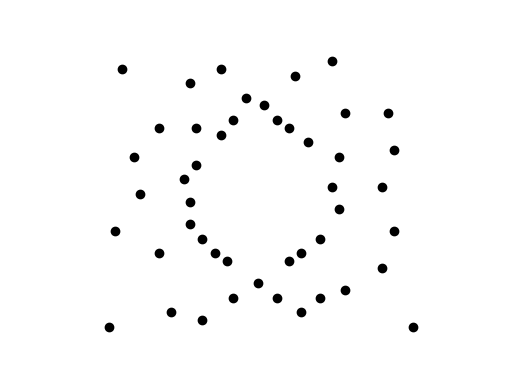
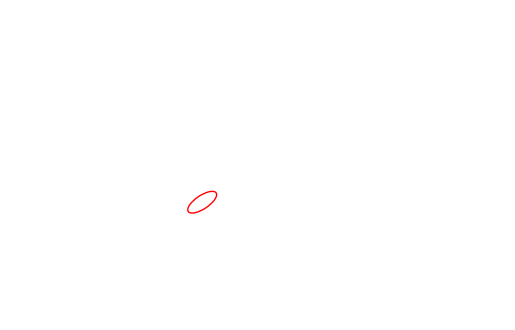
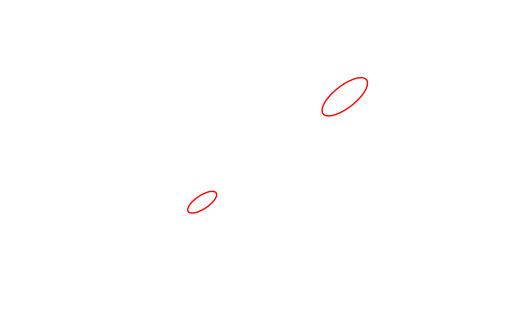
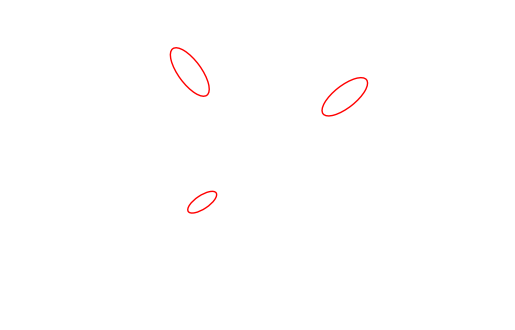
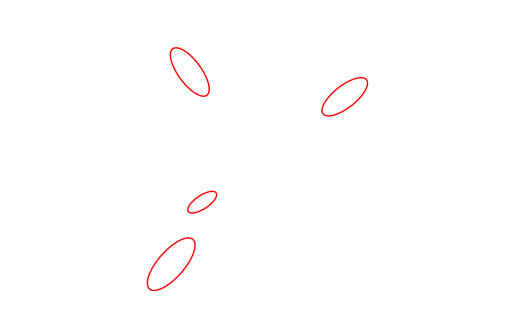
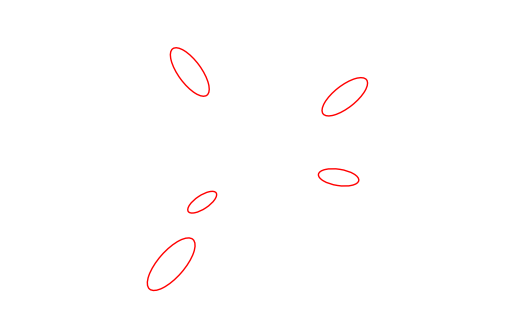
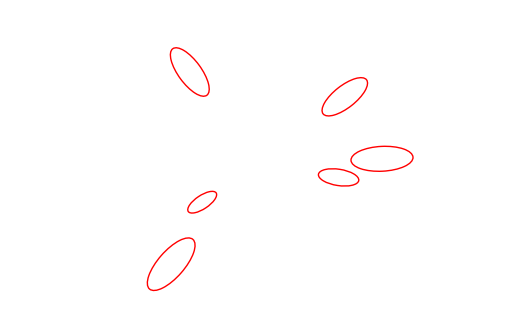
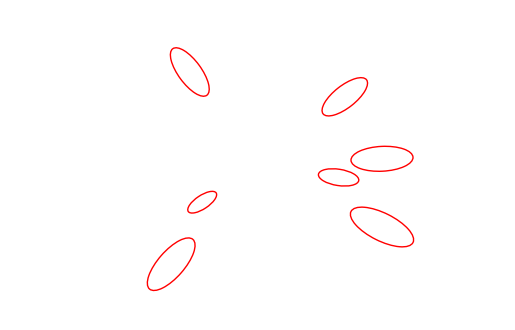
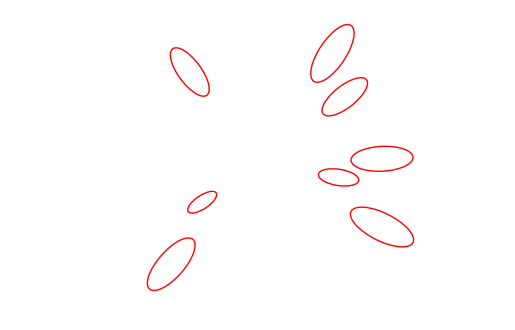
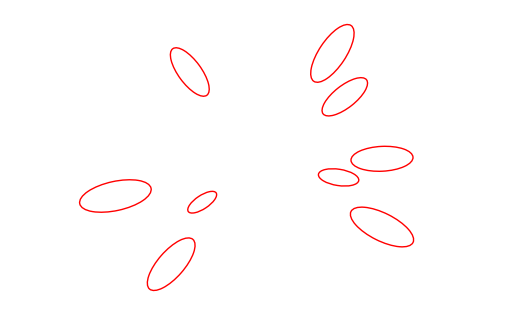
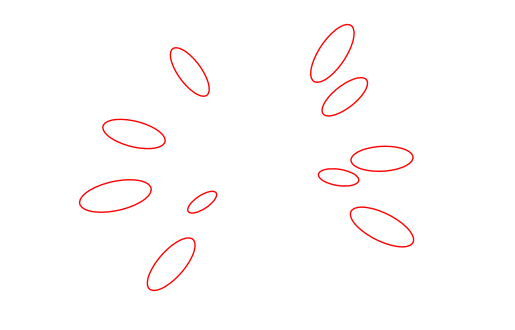
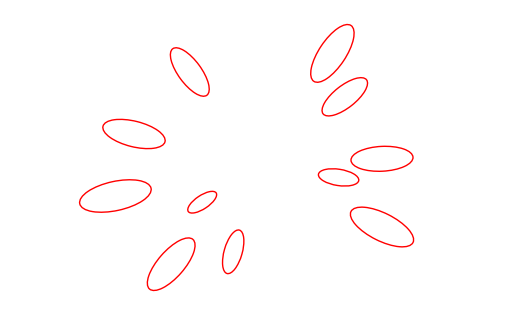
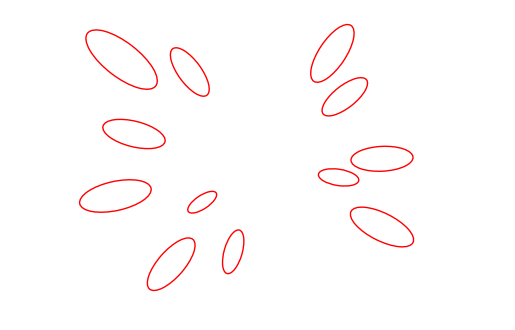
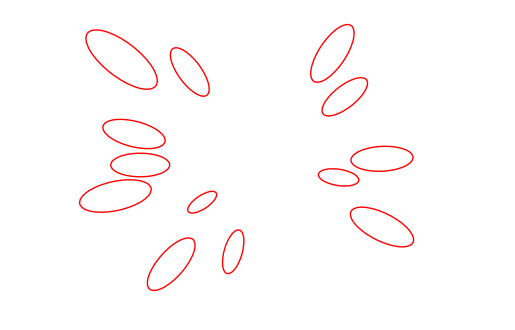
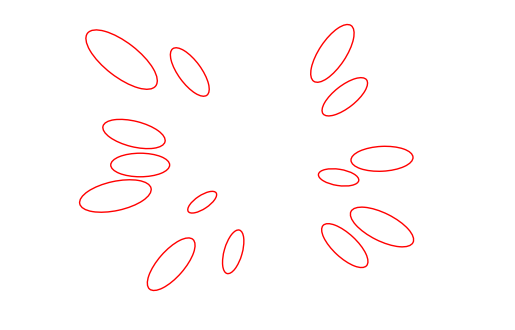
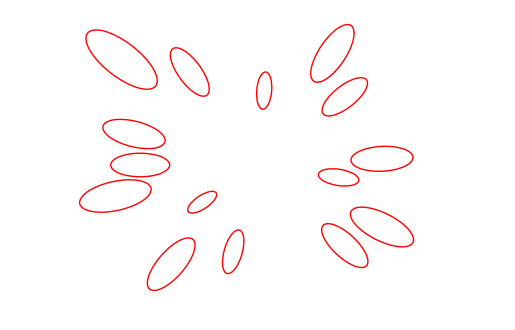

Reproduce these figures in Python, in order.
import numpy as np 
import matplotlib.pyplot as plt
from math import atan2, pi
from matplotlib.patches import Ellipse
from scipy.spatial import distance

#想改一下这个函数，最简单的，不动原始的函数，新写一个。
#现在这个函数的第一个参数是e_posi要输入两个或以上点的坐标，函数最后画出以这两点为椭圆心的椭圆。
#但是我现在想呈现画椭圆的过程，比如有10个点，我想让它返回10个图片，从第一张到第10张，每张图片上有1-10个点（例如： 第五张图片上有5个点）。 
#此外，现在的图片只有椭圆，我想把中心点也画上去。但是要作为参数，因为有时我想要中心点，有时候我不想要。第三，可以改一下椭圆的颜色吗，现在用的似乎是随机的颜色。
#我想改成一个浅色的，所有椭圆都一个颜色，有些透明度。

def drawEllipse (e_posi, ka, kb, crowding_cons, newWindowSize, loop_number): 
    """
    This function allows to draw more than one ellipse. The parameter is 
    a list of coordinate (must contain at least two coordinates)
    The direction of ellipses are only radial direction,
    """
    eccentricities = []
    for i in range(len(e_posi)):
        eccentricities0 = distance.euclidean(e_posi[i], (0,0))
        eccentricities.append(eccentricities0)

    angle_deg = []
    for ang in range(len(e_posi)):
        angle_rad0 = atan2(e_posi[ang][1],e_posi[ang][0])
        angle_deg0 = angle_rad0*180/pi
        angle_deg.append(angle_deg0)
#    https://matplotlib.org/3.1.0/api/_as_gen/matplotlib.patches.Ellipse.html
    my_e = [Ellipse(xy=e_posi[j], width=eccentricities[j]*ka*2, height=eccentricities[j]*kb*2, angle = angle_deg[j],color='red',fill=None)#color='red',fill=None
            for j in range(len(e_posi))]
    
    fig, ax = plt.subplots(subplot_kw={'aspect': 'equal'})
    for e in my_e:
        ax.add_artist(e)
        e.set_clip_box(ax.bbox)
        # e.set_alpha(np.random.rand())
        # e.set_facecolor(np.random.rand(3))
    # ax.set_xlim([-800, 800])
    # ax.set_ylim([-500, 500])
    ax.set_xlim([-400, 400])
    ax.set_ylim([-250, 250])
    # ax.set_title('c_%s_wS_%s_eS_%s_%s_E_%s.png' %(crowding_cons,newWindowSize,ka,kb,len(e_posi)))
    
    #边框不可见
    ax.spines['top'].set_visible(False)
    ax.spines['right'].set_visible(False)
    ax.spines['bottom'].set_visible(False)
    ax.spines['left'].set_visible(False)
    #坐标不可见
    ax.axes.get_yaxis().set_visible(False)
    ax.axes.get_xaxis().set_visible(False)
    
    try:
        loop_number
    except NameError:
        var_exists = False
    else:
        var_exists = True
        plt.savefig('%s_c_%s_wS_%s_eS_%s_%s_E_%s.png' %(loop_number,crowding_cons,newWindowSize,ka,kb,len(e_posi)))

# call the function
eposi = [(-90.0, -60.0), (140.0, 110.0), (-110.0, 150.0), (-140.0, -160.0), (130.0, -20.0), (200.0, 10.0), (200.0, -100.0), (120.0, 180.0), (-230.0, -50.0), (-200.0, 50.0), (-40.0, -140.0), (-220.0, 170.0), (-190.0, 0.0), (140.0, -130.0), (10.0, 120.0), (-100.0, 90.0), (60.0, 160.0), (30.0, 100.0), (-110.0, -10.0), (70.0, -160.0), (220.0, -50.0), (-160.0, -80.0), (250.0, -180.0), (-60.0, 170.0), (70.0, -80.0), (210.0, 110.0), (0.0, -120.0), (-90.0, -170.0), (-20.0, 130.0), (130.0, 50.0), (-160.0, 90.0), (100.0, -60.0), (-70.0, -80.0), (120.0, 10.0), (100.0, -140.0), (-240.0, -180.0), (50.0, 90.0), (80.0, 70.0), (30.0, -140.0), (-100.0, 40.0), (-110.0, -40.0), (-40.0, 100.0), (220.0, 60.0), (-50.0, -90.0), (-120.0, 20.0), (-60.0, 80.0), (50.0, -90.0)]
#drawEllipse(e_posi = eposi, ka = 0.25, kb = 0.1, crowding_cons = 0, newWindowSize= 0.5, loop_number=1)
for posi in eposi:
    plt.plot(posi[0],posi[1],'ko')
ex = plt.gca()
ex.set_xlim([-400, 400])
ex.set_ylim([-250, 250])

#边框不可见
ex.spines['top'].set_visible(False)
ex.spines['right'].set_visible(False)
ex.spines['bottom'].set_visible(False)
ex.spines['left'].set_visible(False)
#坐标不可见
ex.axes.get_yaxis().set_visible(False)
ex.axes.get_xaxis().set_visible(False)

# plt.show()
plt.savefig('dots.png')
# call the function
# eposi = [(-90.0, -60.0), (140.0, 110.0), (-110.0, 150.0), (-140.0, -160.0)]

def drawProcess(e_posi, ka, kb, crowding_cons, newWindowSize, loop_number):
    curr_eposi = []
    for i_eposi in eposi:
        curr_eposi.append(i_eposi)
        drawEllipse(e_posi = curr_eposi, ka = 0.25, kb = 0.1, crowding_cons = 0, newWindowSize= 0.5, loop_number=1)

drawProcess(e_posi = eposi, ka = 0.25, kb = 0.1, crowding_cons = 0, newWindowSize= 0.5, loop_number=1)

def drawEllipseT (e_posi, ka, kb, crowding_cons, newWindowSize, loop_number): 
    """
    This function allows to draw more than one ellipse. The parameter is 
    a list of coordinate (must contain at least two coordinates)
    The direction of ellipses are only radial direction,
    """
    eccentricities = []
    for i in range(len(e_posi)):
        eccentricities0 = distance.euclidean(e_posi[i], (0,0))
        eccentricities.append(eccentricities0)

    angle_deg = []
    for ang in range(len(e_posi)):
        angle_rad0 = atan2(e_posi[ang][1],e_posi[ang][0])
        angle_deg0 = angle_rad0*180/pi + 90
        angle_deg.append(angle_deg0)
    my_e = [Ellipse(xy=e_posi[j], width=eccentricities[j]*ka*2, height=eccentricities[j]*kb*2, angle = angle_deg[j]+90)
            for j in range(len(e_posi))]
    
    fig, ax = plt.subplots(subplot_kw={'aspect': 'equal'})
    for e in my_e:
        ax.add_artist(e)
        e.set_clip_box(ax.bbox)
        e.set_alpha(np.random.rand())
        e.set_facecolor(np.random.rand(3))
    ax.set_xlim([-800, 800]) #TODO
    ax.set_ylim([-500, 500]) #TODO
    ax.set_title('c_%s_wS_%s_eS_%s_%s_E.png' %(crowding_cons,newWindowSize,ka,kb))
    try:
        loop_number
    except NameError:
        var_exists = False
    else:
        var_exists = True
        plt.savefig('%s_c_%s_wS_%s_eS_%s_%s_E.png' %(loop_number,crowding_cons,newWindowSize,ka,kb))

def drawEllipse_full(e_posi):
        """
        This function allows to draw more than one ellipse. The parameter is 
        a list of coordinate (must contain at least two coordinates)
        The radial and tangential ellipses for the same coordinates are drawn.
        """
        eccentricities = []
        for i in range(len(e_posi)):
            eccentricities0 = distance.euclidean(e_posi[i], (0,0))
            eccentricities.append(eccentricities0)
        #radial
        angle_deg = []
        for ang in range(len(e_posi)):
            angle_rad0 = atan2(e_posi[ang][1],e_posi[ang][0])
            angle_deg0 = angle_rad0*180/pi
            angle_deg.append(angle_deg0)
        my_e = [Ellipse(xy=e_posi[j], width=eccentricities[j]*ka*2, height=eccentricities[j]*kb*2, angle = angle_deg[j])
                for j in range(len(e_posi))]
        
        #tangential
        angle_deg2 = []
        for ang in range(len(e_posi)):
            angle_rad0_2 = atan2(e_posi[ang][1],e_posi[ang][0])
            angle_deg0_2 = angle_rad0_2*180/pi + 90
            angle_deg2.append(angle_deg0_2)
        my_e2 = [Ellipse(xy=e_posi[j], width=eccentricities[j]*ka*2, height=eccentricities[j]*kb*2, angle = angle_deg[j]+90)
                for j in range(len(e_posi))]
        
        fig, ax = plt.subplots(subplot_kw={'aspect': 'equal'})
        for e in my_e:
            ax.add_artist(e)
            e.set_clip_box(ax.bbox)
            e.set_alpha(np.random.rand())
            e.set_facecolor(np.random.rand(3))
        for e2 in my_e2:
            ax.add_artist(e2)
            e2.set_clip_box(ax.bbox)
            e2.set_alpha(np.random.rand())
            e2.set_facecolor(np.random.rand(3))
        ax.set_xlim([-800, 800])
        ax.set_ylim([-500, 500])
        ax.set_title('wS_%s_eS_%s_%s_E.png' %(newWindowSize,ka,kb))
        try:
            loop_number
        except NameError:
            var_exists = False
        else:
            var_exists = True
            plt.savefig('%s_wS_%s_eS_%s_%s_E.png' %(loop_number,newWindowSize,ka,kb))
